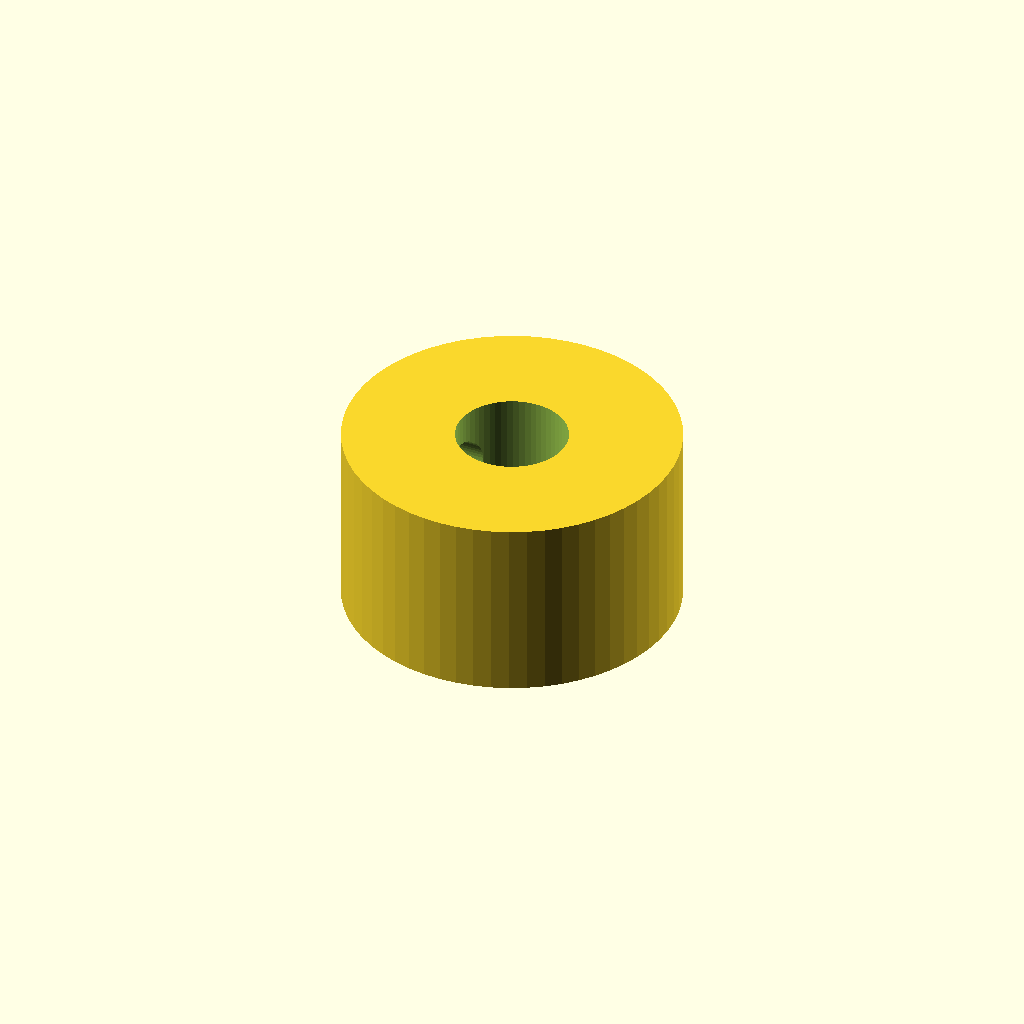
Cell 1: rendered with the file's own defaults.
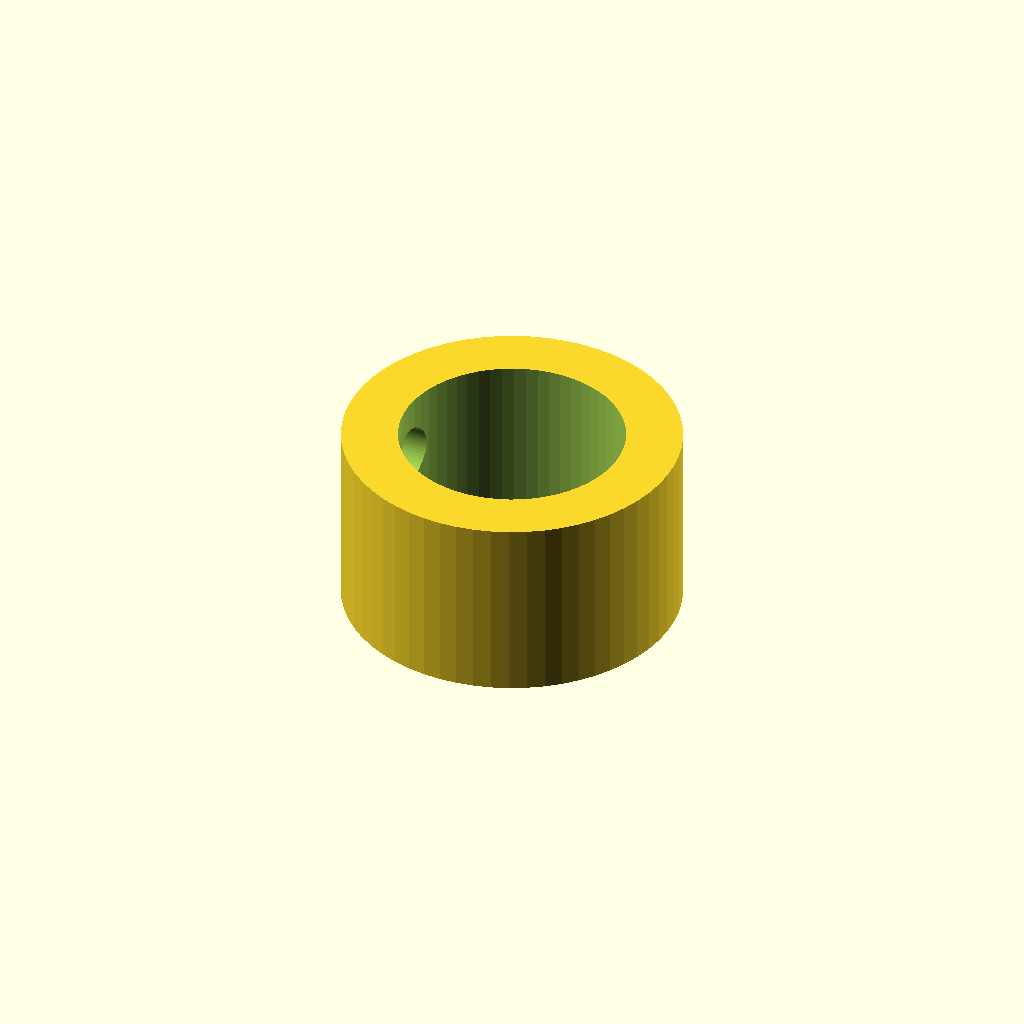
Cell 2: the same model with shaft_d = 12.
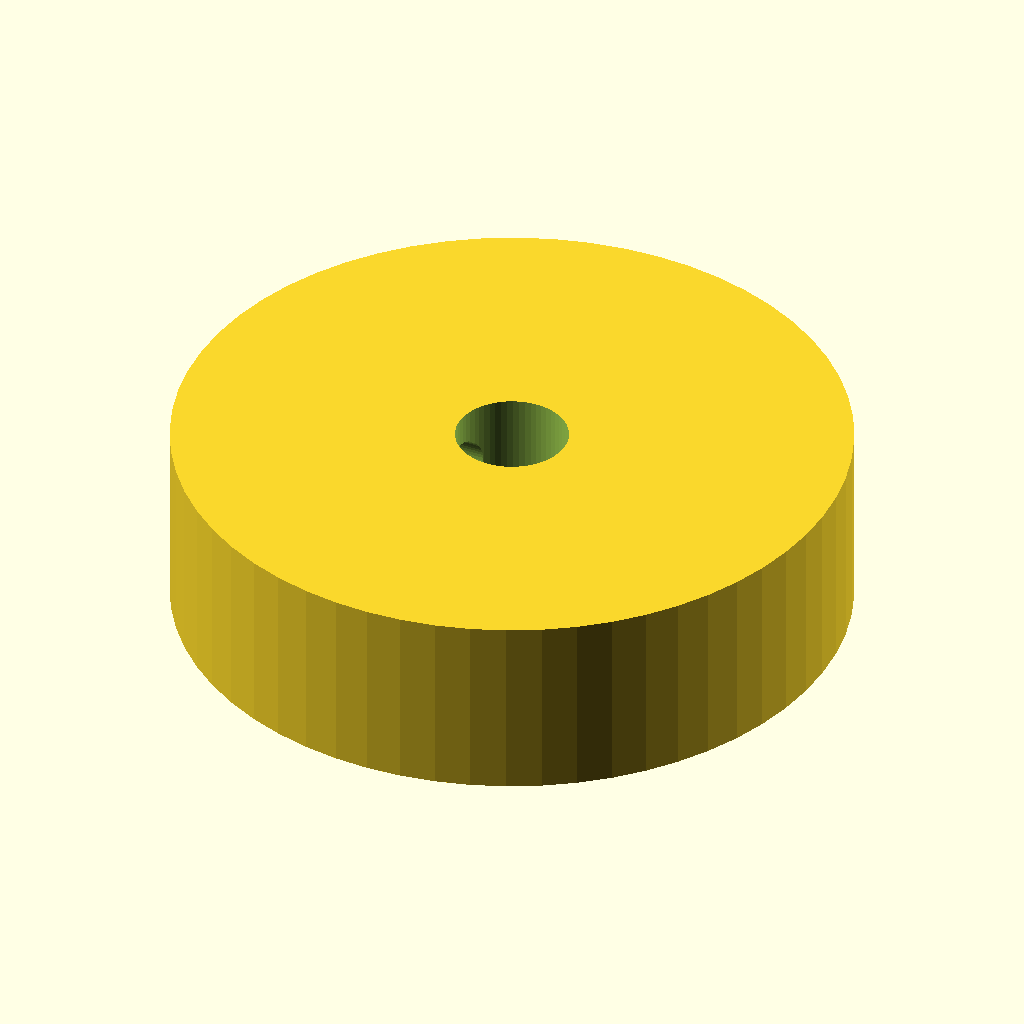
Cell 3: the same model with outer_d = 36.
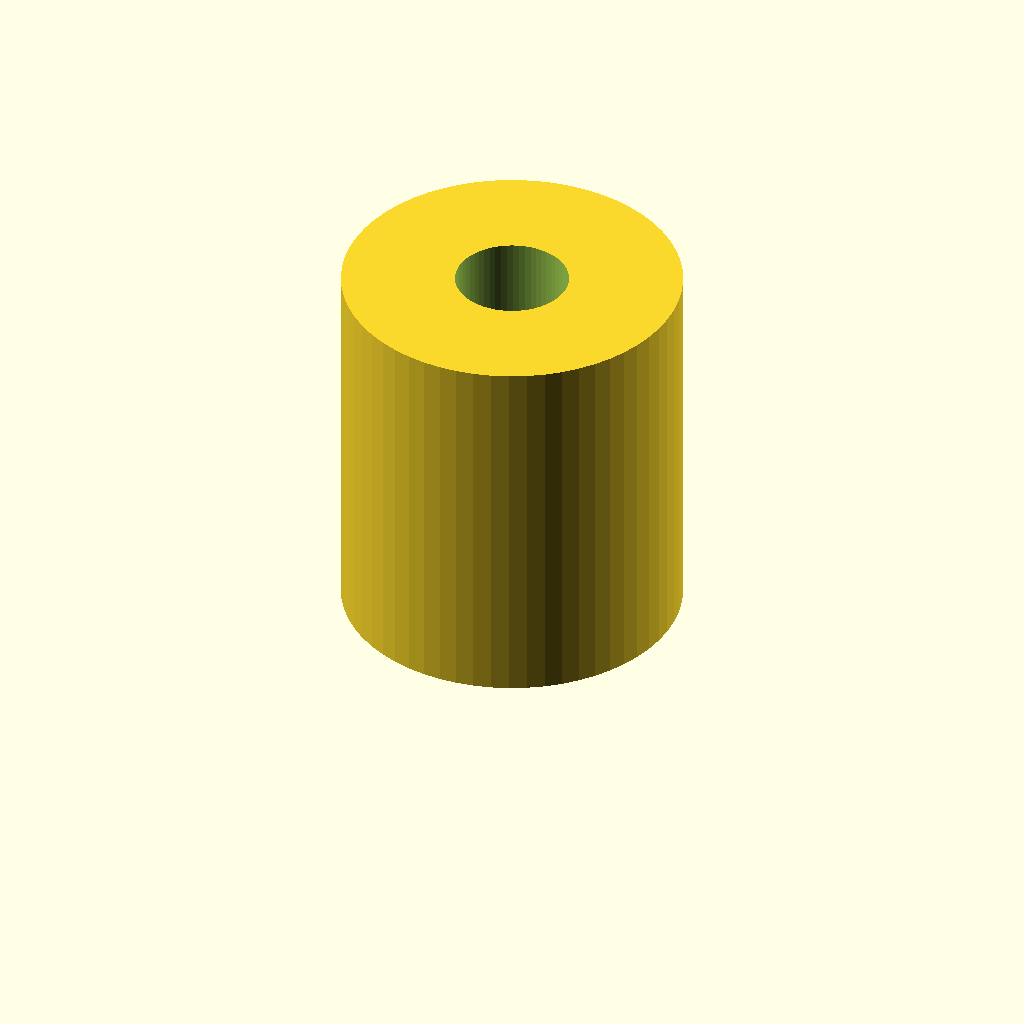
Cell 4: the same model with width = 20.
One fixed orthographic camera (rotation 55°, 0°, 25°; colour scheme Cornfield) for every cell.
OpenSCAD source file optional_data/data/parts/part_0752.scad:
// Double-screw locking collar.
$fn = 60;
eps = 0.02;
shaft_d = 6;
outer_d = 18;
width = 10;
difference() {
    cylinder(d=outer_d,h=width);
    translate([0,0,-eps]) cylinder(d=shaft_d,h=width+2*eps);
    for (z=[width/3,2*width/3]) translate([-outer_d/2-eps,0,z]) rotate([0,90,0]) cylinder(d=3.4,h=outer_d/2+2*eps);
}
Parameter table extracted from the source (name, type, default, range or options):
eps: number, default 0.02
shaft_d: number, default 6
outer_d: number, default 18
width: number, default 10
